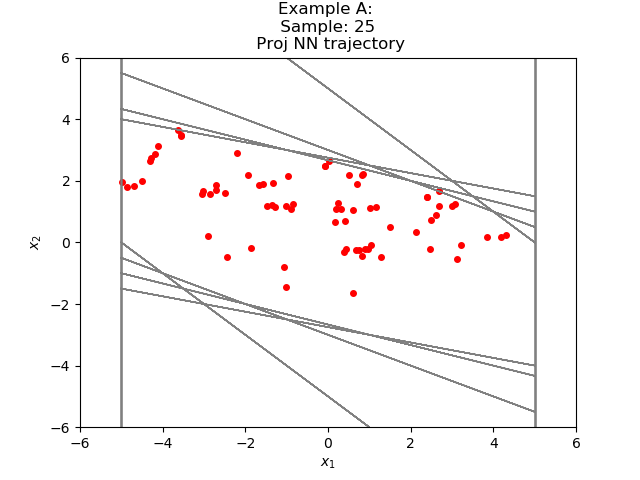

The file beside this chart, header and first rows:
1.031233191825196016e+00, -7.520781406991489115e-02
9.560253769159317017e-01, -2.025762498378753662e-01
7.534491121768951416e-01, -2.453000843524932861e-01
